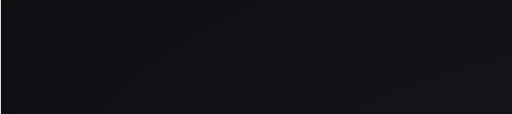
t = 0.00 s
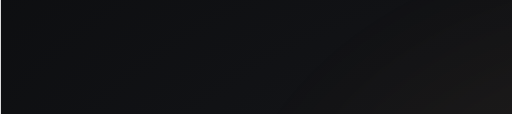
t = 4.20 s
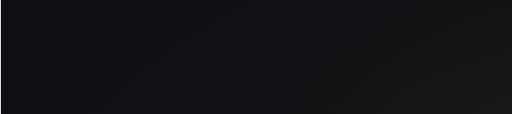
t = 4.70 s
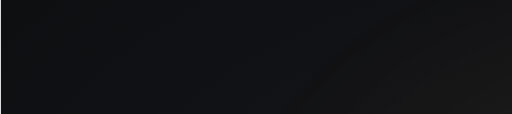
t = 5.19 s
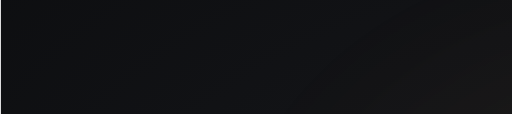
t = 6.72 s
t = 8.34 s: frame unchanged from t = 4.70 s, image omitted

The animated SVG that drew these frames (rendered in a browser with its animation timeline set to each time). Animation: 13 CSS @keyframes rules; frames cover the first 8.34 s, repeats indefinitely.

<?xml version="1.0" encoding="UTF-8"?>
<svg xmlns="http://www.w3.org/2000/svg" class="hr-anim hr-splash" viewBox="0 0 376 84" role="img" aria-label="Headroom" style="--bg:#0b0c0e;--bg2:#18191d;--ink:#ececef;--ink3:#5d6068;--acc:#e3a04b;--acc2:#f6c27a;--hot:#ff7b2e;--halo:.16" width="376" height="84">
<style>
.f-ink{fill:var(--ink)}.f-ink3{fill:var(--ink3)}.f-acc{fill:var(--acc)}.f-none{fill:none}
.s-ink{stroke:var(--ink)}.sc-bg{stop-color:var(--bg)}.sc-bg2{stop-color:var(--bg2)}.sc-acc{stop-color:var(--acc)}.sc-acc2{stop-color:var(--acc2)}.sc-hot{stop-color:var(--hot)}
.hr-halo{opacity:var(--halo)}
@keyframes gl-sil{0%{opacity:0}22%{opacity:.2}46%{opacity:.26}100%{opacity:1}}
@keyframes gl-sil2{0%{opacity:0}30%{opacity:.16}52%{opacity:.24}100%{opacity:1}}
@keyframes gl-in{from{opacity:0}}
@keyframes gl-draw{from{stroke-dashoffset:1}}
@keyframes gl-heat{0%{stroke:#2e0b05}22%{stroke:#6a1907}46%{stroke:#b23a0c}68%{stroke:#f07a24}84%{stroke:#ffe6bd}100%{stroke:#ffd49a}}
@keyframes gl-bloom{0%{opacity:0}35%{opacity:.12}82%{opacity:1}100%{opacity:.86}}
@keyframes gl-breathe{0%,100%{opacity:1}50%{opacity:.72}}
@keyframes gl-flick{0%,58%{opacity:1}59%{opacity:.82}60%{opacity:1}61.5%{opacity:.9}62.5%,100%{opacity:1}}
@keyframes gl-glint{from{opacity:1;transform:translateX(-34px)}to{opacity:1;transform:translateX(66px)}}
@keyframes gl-rise{from{opacity:0;transform:translateY(10px)}}
@keyframes gl-ink{from{fill-opacity:0}}
@keyframes gl-word-glow{0%{opacity:0}42%{opacity:1}100%{opacity:.4}}
.gl-sil{animation:gl-sil 2.4s cubic-bezier(.45,0,.25,1) .05s backwards}
.gl-sil2{animation:gl-sil2 2.5s cubic-bezier(.45,0,.25,1) .25s backwards}
.gl-plate{animation:gl-sil 2s cubic-bezier(.45,0,.25,1) .35s backwards}
.gl-coil{stroke:#ffd49a;stroke-dasharray:1;animation:gl-draw .8s cubic-bezier(.3,0,.2,1) .5s backwards,gl-heat 1.75s cubic-bezier(.5,0,.75,1) .5s backwards}
.gl-b1{opacity:.86;animation:gl-bloom 1.9s cubic-bezier(.45,0,.3,1) .75s backwards}
.gl-b2{opacity:.86;animation:gl-bloom 2.2s cubic-bezier(.45,0,.3,1) .95s backwards}
.gl-lit{animation:gl-in 1.6s ease-out 1.15s backwards}
.gl-amb{animation:gl-in 1.9s ease-out 1.05s backwards}
.gl-halo{animation:gl-in 2.6s ease-out 1.2s backwards}
.gl-br{animation:gl-breathe 6.5s ease-in-out 3.3s infinite}
.gl-fl{animation:gl-flick 9s linear 4.2s infinite}
.gl-glint{opacity:0;animation:gl-glint 1.25s cubic-bezier(.45,0,.3,1) 2.45s}
.gl-word{animation:gl-rise 1s cubic-bezier(.2,.7,.2,1) var(--w,1.7s) backwards}
.gl-t1{animation:gl-ink .9s ease-out var(--w,1.7s) backwards}
.gl-t2{animation:gl-ink 1.1s ease-out calc(var(--w,1.7s) + .22s) backwards}
.gl-wglow{opacity:.4;animation:gl-word-glow 1.8s ease-out calc(var(--w,1.7s) + .3s) backwards}
.gl-tag{animation:gl-rise 1s cubic-bezier(.2,.7,.2,1) calc(var(--w,1.7s) + .5s) backwards}
@keyframes gl-sweep{from{transform:translateX(-60px)}to{transform:translateX(180px)}}
.hr-loader{animation:gl-in .8s ease-out 2.7s backwards}
.hr-ind{animation:gl-sweep 1.6s cubic-bezier(.45,0,.55,1) 2.7s infinite}
.hr-fill{transform:scaleX(0)}
.hr-driven .hr-ind{display:none}
.hr-driven .hr-fill{transform:scaleX(var(--p,0));transition:transform .6s cubic-bezier(.2,.7,.2,1)}
.hr-splash{transition:opacity .8s ease .3s}
.hr-content{transition:opacity .6s ease,transform 1s cubic-bezier(.2,.7,.2,1)}
.hr-exit{opacity:0}.hr-exit .hr-content{opacity:0;transform:scale(1.03)}
.hr-static *{animation:none!important}
@media (prefers-reduced-motion:reduce){.hr-anim *{animation:none!important}}</style>
<defs>
<filter id="gb-b1" filterUnits="userSpaceOnUse" x="38" y="42" width="44" height="32"><feGaussianBlur stdDeviation="1.7"></feGaussianBlur></filter>
<filter id="gb-b2" filterUnits="userSpaceOnUse" x="20" y="24" width="80" height="68"><feGaussianBlur stdDeviation="6.5"></feGaussianBlur></filter>
<radialGradient id="gb-amb" cx=".5" cy=".5" r=".5"><stop offset="0" class="sc-acc2" stop-opacity=".9"></stop><stop offset=".45" class="sc-acc" stop-opacity=".32"></stop><stop offset="1" class="sc-acc" stop-opacity="0"></stop></radialGradient>
<radialGradient id="gb-rim" gradientUnits="userSpaceOnUse" cx="60" cy="58" r="40"><stop offset="0" class="sc-acc2"></stop><stop offset=".55" class="sc-acc" stop-opacity=".55"></stop><stop offset="1" class="sc-acc" stop-opacity="0"></stop></radialGradient>
<linearGradient id="gb-pl" x1="0" y1="0" x2="1" y2="0"><stop offset="0" class="sc-acc" stop-opacity="0"></stop><stop offset="1" class="sc-acc2" stop-opacity=".8"></stop></linearGradient>
<linearGradient id="gb-pr" x1="1" y1="0" x2="0" y2="0"><stop offset="0" class="sc-acc" stop-opacity="0"></stop><stop offset="1" class="sc-acc2" stop-opacity=".8"></stop></linearGradient>
<linearGradient id="gb-gl" x1="0" y1="0" x2="1" y2="0"><stop offset="0" stop-color="#fff" stop-opacity="0"></stop><stop offset=".5" stop-color="#fff" stop-opacity=".38"></stop><stop offset="1" stop-color="#fff" stop-opacity="0"></stop></linearGradient>
<clipPath id="gb-glass"><path d="M39.5 92V40C39.5 23 48.5 13.5 60 13.5C71.5 13.5 80.5 23 80.5 40V92Z"></path></clipPath><filter id="gb-tg" x="-.15" y="-.6" width="1.3" height="2.2"><feGaussianBlur stdDeviation="9"></feGaussianBlur></filter>
<radialGradient id="gb-bg" cx=".5" cy=".4" r=".8"><stop offset="0" class="sc-bg2"></stop><stop offset="1" class="sc-bg"></stop></radialGradient>
<radialGradient id="gb-room" cx=".5" cy=".5" r=".5"><stop offset="0" class="sc-acc"></stop><stop offset=".35" class="sc-acc" stop-opacity=".35"></stop><stop offset="1" class="sc-acc" stop-opacity="0"></stop></radialGradient>
<linearGradient id="gb-ind" x1="0" y1="0" x2="1" y2="0"><stop offset="0" class="sc-acc" stop-opacity="0"></stop><stop offset=".5" class="sc-acc"></stop><stop offset="1" class="sc-acc" stop-opacity="0"></stop></linearGradient>
<clipPath id="gb-trk"><rect x="390" y="466" width="180" height="2" rx="1"></rect></clipPath>
</defs>
<rect width="960" height="600" fill="url(#gb-bg)"></rect>
<g class="hr-content" style="transform-origin:480px 300px">
<g class="hr-halo"><g class="gl-halo"><g class="gl-br"><ellipse cx="480" cy="196" rx="330" ry="250" fill="url(#gb-room)"></ellipse></g></g></g>
<svg x="372" y="82" width="216" height="216" viewBox="0 0 120 120" overflow="visible"><g opacity="1"><g class="gl-amb"><g class="gl-br"><ellipse cx="60" cy="57" rx="29" ry="41" fill="url(#gb-amb)"></ellipse></g></g></g><g class="gl-lit"><rect x="45" y="33" width="7" height="46" rx="2" fill="url(#gb-pl)"></rect><rect x="68" y="33" width="7" height="46" rx="2" fill="url(#gb-pr)"></rect></g><g class="gl-plate"><rect class="s-ink f-none" x="45" y="33" width="7" height="46" rx="2" stroke-width="2.6"></rect><rect class="s-ink f-none" x="68" y="33" width="7" height="46" rx="2" stroke-width="2.6"></rect></g><g opacity=".85"><g class="gl-b2"><g class="gl-br"><path d="M50 58H70" stroke="var(--hot)" style="stroke:var(--hot)" stroke-width="13" stroke-linecap="round" fill="none" filter="url(#gb-b2)"></path></g></g></g><g class="gl-fl"><g class="gl-b1"><path d="M51 58H69" style="stroke:var(--hot)" stroke-width="5.5" stroke-linecap="round" fill="none" filter="url(#gb-b1)"></path></g><path class="gl-coil" pathLength="1" d="M60 54.5L63.2 61.5L66.4 54.5L68 58" fill="none" stroke-width="2.4" stroke-linejoin="round" stroke-linecap="round"></path><path class="gl-coil" pathLength="1" d="M60 54.5L56.8 61.5L53.6 54.5L52 58" fill="none" stroke-width="2.4" stroke-linejoin="round" stroke-linecap="round"></path></g><g class="gl-sil"><path class="s-ink f-none" d="M38 92V40C38 22 47.5 12 60 12C72.5 12 82 22 82 40V92" stroke-width="3" stroke-linejoin="round" stroke-linecap="round"></path><path class="s-ink f-none" d="M56.5 12.3V8.6Q60 5.2 63.5 8.6V12.3" stroke-width="2.4" stroke-linejoin="round" stroke-linecap="round"></path><path class="s-ink f-none" opacity=".32" d="M43.5 44C43.5 30 48.5 21.5 56 18.5" stroke-width="2.2" stroke-linecap="round"></path></g><g opacity="1"><g class="gl-lit"><g class="gl-br"><path d="M38 92V40C38 22 47.5 12 60 12C72.5 12 82 22 82 40V92" fill="none" stroke="url(#gb-rim)" stroke-width="3" stroke-linejoin="round" stroke-linecap="round"></path></g></g></g><g clip-path="url(#gb-glass)"><g transform="rotate(18 60 50)"><rect class="gl-glint" x="44" y="-10" width="16" height="130" fill="url(#gb-gl)"></rect></g></g><g class="gl-sil2"><rect class="f-ink" x="33" y="91" width="54" height="12" rx="3.2"></rect><line class="s-ink" opacity=".55" x1="47" y1="104" x2="47" y2="111.5" stroke-width="2.6" stroke-linecap="round"></line><line class="s-ink" opacity=".55" x1="60" y1="104" x2="60" y2="111.5" stroke-width="2.6" stroke-linecap="round"></line><line class="s-ink" opacity=".55" x1="73" y1="104" x2="73" y2="111.5" stroke-width="2.6" stroke-linecap="round"></line></g></svg>
<g class="gl-word" style="--w:1.75s">
<g opacity=".5"><g class="gl-wglow"><g class="gl-br"><text x="480" y="372" font-family="&quot;SF Pro Display&quot;,-apple-system,BlinkMacSystemFont,&quot;Inter&quot;,&quot;Segoe UI&quot;,Roboto,Helvetica,Arial,sans-serif" font-size="66" font-weight="650" letter-spacing="-2.24" text-anchor="middle" filter="url(#gb-tg)"><tspan fill-opacity="0">head</tspan><tspan class="f-acc">room</tspan></text></g></g></g>
<text x="480" y="372" font-family="&quot;SF Pro Display&quot;,-apple-system,BlinkMacSystemFont,&quot;Inter&quot;,&quot;Segoe UI&quot;,Roboto,Helvetica,Arial,sans-serif" font-size="66" font-weight="650" letter-spacing="-2.24" text-anchor="middle"><tspan class="f-ink gl-t1">head</tspan><tspan class="f-acc gl-t2">room</tspan></text></g>
<text class="f-ink3 gl-tag" style="--w:1.75s" x="482" y="410" font-family="&quot;SF Pro Display&quot;,-apple-system,BlinkMacSystemFont,&quot;Inter&quot;,&quot;Segoe UI&quot;,Roboto,Helvetica,Arial,sans-serif" font-size="12" font-weight="600" letter-spacing="4.4" text-anchor="middle">AMP &amp; EFFECTS STUDIO</text>
<g class="hr-loader"><rect x="390" y="466" width="180" height="2" rx="1" style="fill:var(--ink)" fill-opacity=".1"></rect>
<g clip-path="url(#gb-trk)"><rect class="hr-ind" x="390" y="466" width="60" height="2" fill="url(#gb-ind)"></rect>
<g transform="translate(390 0)"><rect class="hr-fill f-acc" x="0" y="466" width="180" height="2"></rect></g></g>
<text class="hr-status f-ink3" x="480" y="494" font-family="&quot;SF Mono&quot;,ui-monospace,Menlo,monospace" font-size="11" letter-spacing=".3" text-anchor="middle"></text></g>
</g>
</svg>
